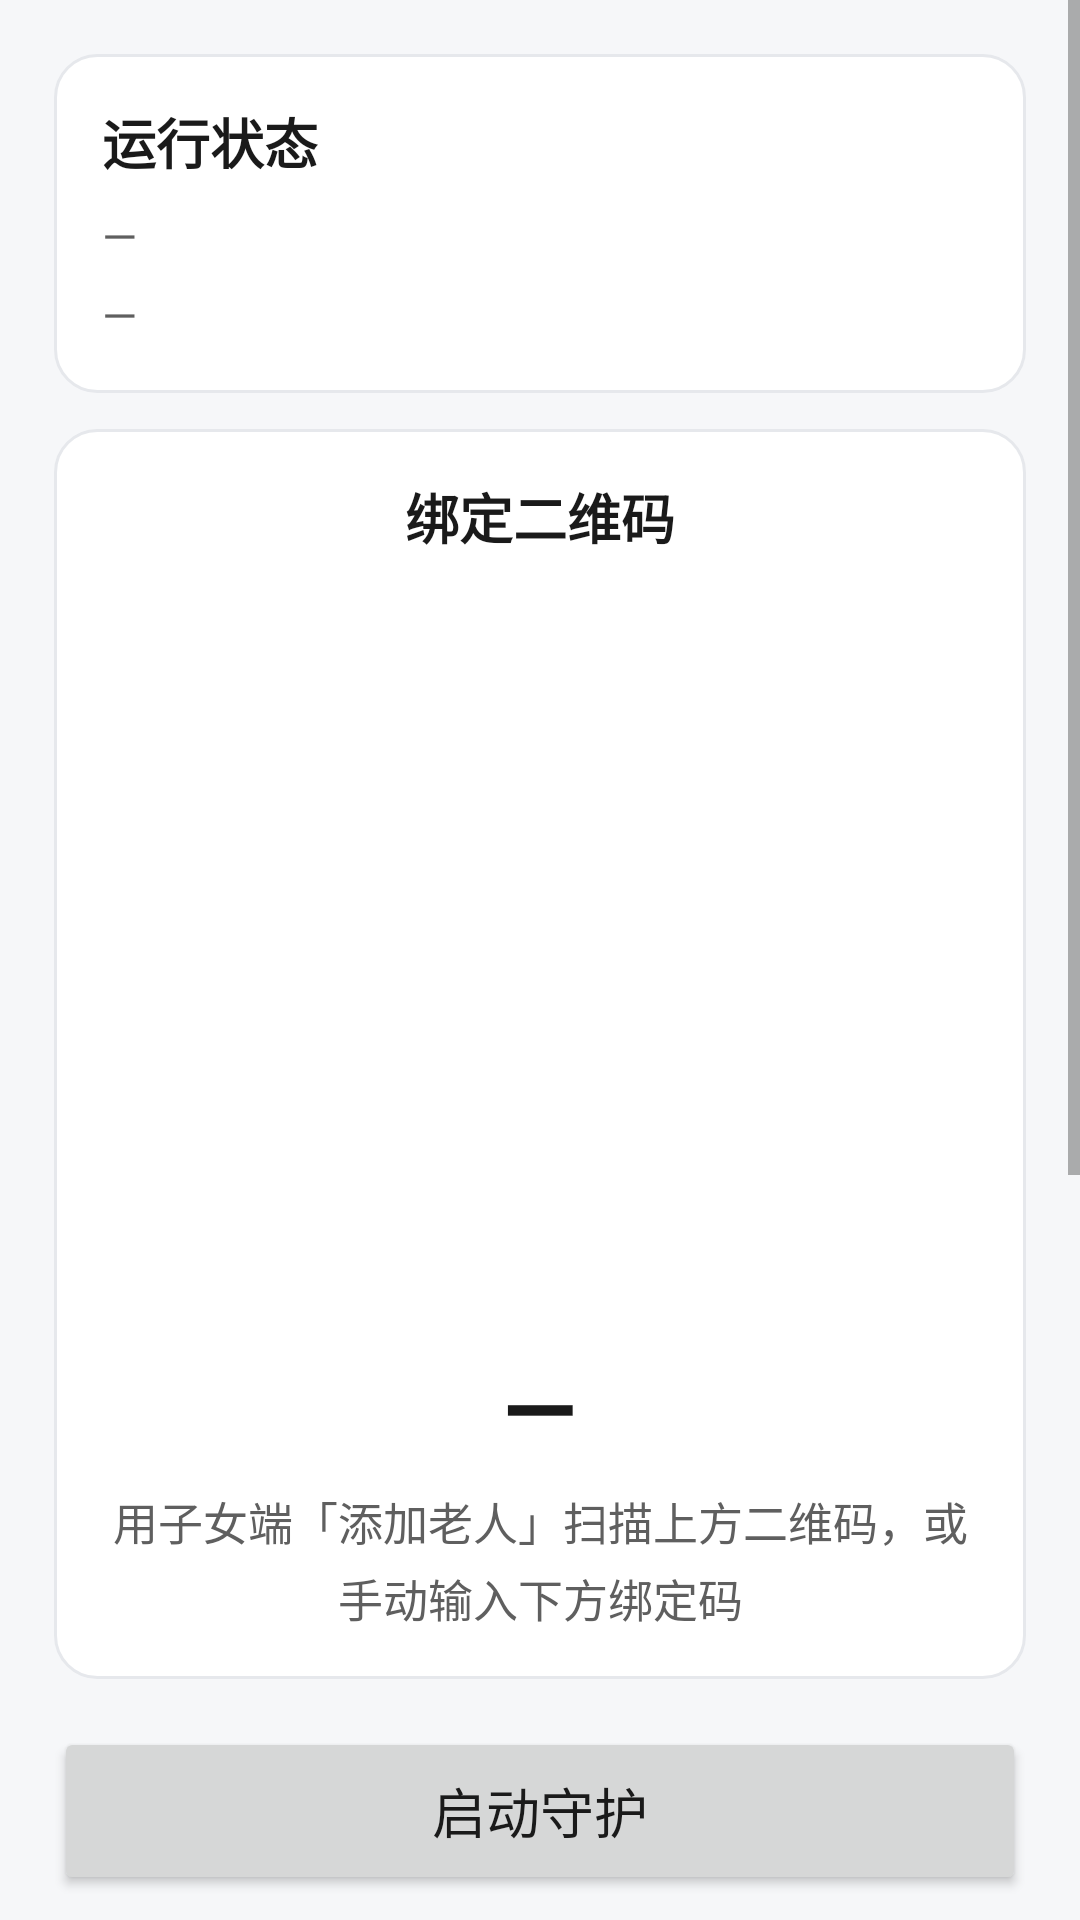

Reconstruct the res/layout file that produces this screen, plus the resources it refers to.
<!-- AndroidManifest.xml: application theme Theme.FindMa -->
<!-- res/layout/activity_main.xml -->
<?xml version="1.0" encoding="utf-8"?>
<ScrollView xmlns:android="http://schemas.android.com/apk/res/android"
    android:layout_width="match_parent"
    android:layout_height="match_parent"
    android:background="@color/bg"
    android:fillViewport="true">

    <LinearLayout
        android:layout_width="match_parent"
        android:layout_height="wrap_content"
        android:orientation="vertical"
        android:padding="18dp">

        
        <LinearLayout
            android:layout_width="match_parent"
            android:layout_height="wrap_content"
            android:background="@drawable/bg_card"
            android:orientation="vertical"
            android:padding="16dp">

            <TextView
                style="@style/CardTitle"
                android:layout_width="wrap_content"
                android:layout_height="wrap_content"
                android:text="@string/status_running" />

            <TextView
                android:id="@+id/tvStatus"
                style="@style/CardBody"
                android:layout_width="match_parent"
                android:layout_height="wrap_content"
                android:layout_marginTop="8dp"
                android:text="—" />

            <TextView
                android:id="@+id/tvInfo"
                style="@style/CardBody"
                android:layout_width="match_parent"
                android:layout_height="wrap_content"
                android:layout_marginTop="6dp"
                android:text="—" />
        </LinearLayout>

        
        <LinearLayout
            android:layout_width="match_parent"
            android:layout_height="wrap_content"
            android:layout_marginTop="12dp"
            android:background="@drawable/bg_card"
            android:gravity="center_horizontal"
            android:orientation="vertical"
            android:padding="16dp">

            <TextView
                style="@style/CardTitle"
                android:layout_width="wrap_content"
                android:layout_height="wrap_content"
                android:text="绑定二维码" />

            <ImageView
                android:id="@+id/ivQr"
                android:layout_width="240dp"
                android:layout_height="240dp"
                android:layout_marginTop="12dp"
                android:contentDescription="绑定二维码"
                android:scaleType="fitCenter" />

            <TextView
                android:id="@+id/tvBindCode"
                android:layout_width="wrap_content"
                android:layout_height="wrap_content"
                android:layout_marginTop="10dp"
                android:letterSpacing="0.25"
                android:text="—"
                android:textColor="@color/ink"
                android:textSize="32sp"
                android:textStyle="bold" />

            <TextView
                style="@style/CardBody"
                android:layout_width="match_parent"
                android:layout_height="wrap_content"
                android:layout_marginTop="6dp"
                android:gravity="center"
                android:text="@string/bind_code_hint" />
        </LinearLayout>

        
        <Button
            android:id="@+id/btnStart"
            style="@style/BigButton"
            android:layout_marginTop="16dp"
            android:text="@string/btn_start" />

        <Button
            android:id="@+id/btnReportNow"
            style="@style/BigButton"
            android:text="@string/btn_report_now" />

        <Button
            android:id="@+id/btnVpn"
            style="@style/BigButton"
            android:text="@string/btn_vpn" />

        <Button
            android:id="@+id/btnBattery"
            style="@style/BigButton"
            android:text="@string/btn_battery" />

        <Button
            android:id="@+id/btnKeepAlive"
            style="@style/BigButton"
            android:text="@string/btn_keepalive" />

        <Button
            android:id="@+id/btnSettings"
            style="@style/BigButton"
            android:text="@string/btn_settings" />

        <Button
            android:id="@+id/btnResetCode"
            style="@style/BigButton"
            android:text="@string/btn_reset_code" />
    </LinearLayout>
</ScrollView>
<!-- resources referenced by this layout -->
<resources>
  <color name="bg">#FFF6F7F9</color>
  <color name="ink">#FF1A1A1A</color>
  <!-- drawable bg_card (drawable) -->
  <?xml version="1.0" encoding="utf-8"?>
  <shape xmlns:android="http://schemas.android.com/apk/res/android"
      android:shape="rectangle">
      <solid android:color="@color/card" />
      <corners android:radius="14dp" />
      <stroke android:width="1dp" android:color="#FFE6E8EC" />
  </shape>
  <string name="bind_code_hint">用子女端「添加老人」扫描上方二维码，或手动输入下方绑定码</string>
  <string name="btn_battery">申请电池白名单</string>
  <string name="btn_keepalive">保活设置引导</string>
  <string name="btn_report_now">立即上报</string>
  <string name="btn_reset_code">重置绑定码</string>
  <string name="btn_settings">设置</string>
  <string name="btn_start">启动守护</string>
  <string name="btn_vpn">授权网络守护</string>
  <string name="status_running">运行状态</string>
  <style name="BigButton">
          <item name="android:layout_width">match_parent</item>
          <item name="android:layout_height">56dp</item>
          <item name="android:textSize">18sp</item>
          <item name="android:layout_marginTop">10dp</item>
      </style>
  <style name="CardBody">
          <item name="android:textSize">15sp</item>
          <item name="android:textColor">@color/ink_soft</item>
          <item name="android:lineSpacingExtra">4dp</item>
      </style>
  <style name="CardTitle">
          <item name="android:textSize">18sp</item>
          <item name="android:textStyle">bold</item>
          <item name="android:textColor">@color/ink</item>
      </style>
  <style name="Theme.FindMa" parent="Theme.AppCompat.Light.NoActionBar">
          <item name="colorPrimary">@color/brand</item>
          <item name="colorPrimaryDark">@color/brand</item>
          <item name="colorAccent">@color/brand</item>
          <item name="android:windowBackground">@color/bg</item>
          <item name="android:textColorPrimary">@color/ink</item>
          <item name="android:statusBarColor" tools:targetApi="21">@color/bg</item>
      </style>
  <color name="card">#FFFFFFFF</color>
  <color name="ink_soft">#FF5F5F5F</color>
  <color name="brand">#FF2F6BFF</color>
</resources>
